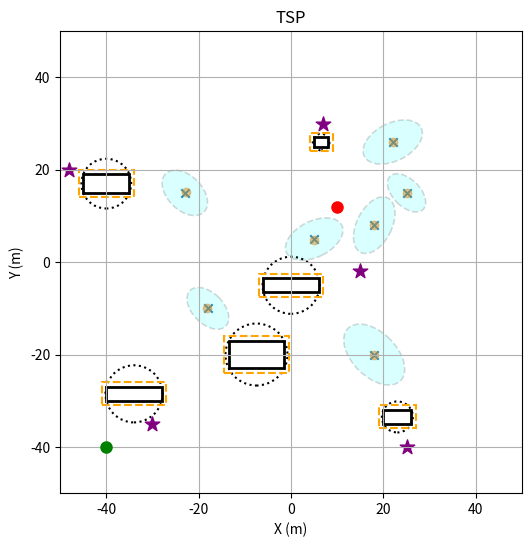

Recreate this plot in Python. (Note: this script raises an exception after producing the figure.)
"""""
Global planning with TSP
"""""
import numpy as np
import matplotlib.pyplot as plt
from matplotlib.patches import Ellipse
import math

# Start & Goal
q = np.array([-40.0, -40.0])
q_goal = np.array([10.0, 12.0])

# humans modeled as elliptical obstacles
obstacles_true = np.array([
    [-18.0,-10.0], [18,-20], [18, 8], [22,26], [25,15], [-23,15], [5,5]
])
sigma = 0.1
obstacles_noisy = obstacles_true + np.random.normal(0, sigma, obstacles_true.shape)

# elliptical obstacle speeds
obstacle_speeds = np.array([[-0.1, 0.1], [-0.2, 0.2], [0.1, 0.2], [-0.2, -0.1], [0.1, -0.1], [-0.1, 0.1], [0.2, 0.1]])
obstacle_speeds = obstacle_speeds * 80

# elliptical obstacle dimensions
a0 = 2.0 # major axis (along velocity direction)
b0 = 1.0 # minor axis (perpendicular to velocity direction)
alpha = 0.2   # major scaling (large)
beta  = 0.1   # minor scaling (small)

# each obstacle has a size factor: 1 = normal, >1 = large, <1 = small
sizes = np.array([1.2, 1.5, 1.0, 1.3, 0.8, 1.6, 1.1])
# incorporate static size
a_base = a0 + sizes 
b_base = b0 + sizes

a = np.zeros(obstacles_true.shape[0])
b = np.zeros(obstacles_true.shape[0])
theta = np.zeros(obstacles_true.shape[0])

for i, obs in enumerate(obstacle_speeds):
    vx, vy = obs
    vmag = np.sqrt(vx**2 + vy**2) 
    theta[i] = np.degrees(np.arctan2(vy, vx))
    a[i] = a_base[i] + alpha * vmag # major axis (velocity direction)
    b[i] = b_base[i] + beta  * vmag # minor axis (perpendicular)

# rectangular large obstacles
# x_min, y_min, width (m), height (m)
rect_obstacles = [
    [-40, -30, 12, 3],   # truck: narrow and long
    [20, -35, 6, 3],     # van / minibus
    [-45, 15, 10, 4],    # large vehicle
    [5, 25, 3, 2],       # bicycle / small vehicle
    [-6, -6.5, 12, 3],   # truck
    [-13.5, -23.0, 12, 6] 
]

expanded_rects = []
for x, y, w, h in rect_obstacles:
    new_x = x - 1
    new_y = y - 1
    new_w = w + 2
    new_h = h + 2
    expanded_rects.append([new_x, new_y, new_w, new_h])

eps_expanded_rects = []
for x, y, w, h in rect_obstacles:
    new_x = x - 1 + 0.001
    new_y = y - 1 + 0.001
    new_w = w + 2 - 2*0.001
    new_h = h + 2 - 2*0.001
    eps_expanded_rects.append([new_x, new_y, new_w, new_h])



# Stations to stop at (post office, hospital, grocery store, home, cafe)
waypoints = np.array([
    [-30, -35],  
    [25, -40],   
    [-48, 20],   
    [7, 30],      
    [15, -2],     
])

def rectangle_corners_center(rect):
    x, y, w, h = rect
    return [
        (x, y),         # left-bottom
        (x+w, y),       # right-bottom
        (x+w, y+h),     # right-top
        (x, y+h),       # left-top
        (x+(w/2),y+(h/2)) # center 
    ]

def line_mb(p1, p2):
    x1, y1 = p1
    x2, y2 = p2
    x1, y1, x2, y2 = float(x1), float(y1), float(x2), float(y2)
    if x2 == x1:
        return ("vertical", float(round(x1, 2)))   # x = x1
    if y2 == y1:
         return ("horizontal", float(round(y1, 2)))   # y = y1
    m = (y2 - y1) / (x2 - x1)
    b = y1 - m*x1
    return ("normal", float(round(m, 2)), float(round(b, 2)))      # y = m x + b

# draw the circle around the rectangle
def computeRectangleCircumcircle(rect):
    c0, c1, c2, c3, c4 = rectangle_corners_center(rect)
    center = c4
    
    w = rect[2]
    h = rect[3]
    
    radius = math.sqrt((w/2)**2 + (h/2)**2)
    
    return center, radius


def eq_to_abc(eq):
    # eq: ('normal', m, b)  or ('vertical', x0) or ('horizontal', y0)
    typ = eq[0]

    if typ == "normal":
        m, b = eq[1], eq[2]
        # y = m x + b  ->  m x - 1*y = -b
        return (m, -1.0, -b)

    if typ == "vertical":
        x0 = eq[1]
        # x = x0 -> 1*x + 0*y = x0
        return (1.0, 0.0, x0)

    if typ == "horizontal":
        y0 = eq[1]
        # y = y0 -> 0*x + 1*y = y0
        return (0.0, 1.0, y0)

    raise ValueError(f"Unknown equation type: {eq}")

def point_to_line_distance(eq, p):
    # eq_to_abc(eq) -> (a, b, c) such that ax + by + c = 0
    a, b, c = eq_to_abc(eq)
    c = -c
    x0, y0 = p
    d = abs(a*x0 + b*y0 + c) / math.sqrt(a*a + b*b)
    return d

# returns false or true if a point is inside the rectangular region
def point_in_rect(pt, rect):
    X, Y = pt
    x, y, w, h = rect
    return (x <= X <= x + w) and (y <= Y <= y + h)

def check_rectHit(line_store): # checks whether a line intersects with rectangle, and store intersected lines in line_store2
    line_store_hit = {}
    p1 = np.array(line_store["p1"])
    p2 = np.array(line_store["p2"])
    eq = line_store["eq"]

    true_hit_rects = []   # <-- reset for each line

    for rect, erect in zip(rect_obstacles, expanded_rects):

        # 1) radius approximation (coarse filter)
        center, radius = computeRectangleCircumcircle(rect)
        d = point_to_line_distance(eq, center)
        if d >= radius:
            continue

        # 2) actual check on the SAME expanded rect
        hit_this_rect = False
        for t in np.linspace(0, 1, 100):
            p = p1 + t * (p2 - p1)
            if point_in_rect(p, erect):
                hit_this_rect = True
                break

        if hit_this_rect:
            true_hit_rects.append(rect)

    # <-- rect loop is over, now save it inside the line_store2
    if len(true_hit_rects) > 0:
        line_store_hit = {
            "p1": p1,
            "p2": p2,
            "hit_rects": true_hit_rects,
            "weight": line_store["weight"]
        }

    if not line_store_hit:
        line_store_hit = {"p1": -999, "p2": -999, "hit_rects":0} ## condition if there is no obstacle along the way

    return line_store_hit

# recursive search / iterative deepening obstacle-avoiding path search
def gotoCorner(mygreen_lines):
    valid_lines = []
    p1 = mygreen_lines["p1"]
    p2 = mygreen_lines["p2"]
    hit_rects = mygreen_lines["hit_rects"]

    if hit_rects == 0: # if there is no intersection, we don't take further action.
        return mygreen_lines

    if len(hit_rects) == 1:
        chosen_rect = hit_rects[0]
    else:
        dmin = float("inf")
        chosen_rect = None
        for rect in hit_rects:
            c = np.array(rectangle_corners_center(rect)[4])
            d = np.linalg.norm(c - p1)   # distance between two points
            if d < dmin:
                dmin = d
                chosen_rect = rect       # this is the rectangle closest to p1

    idx = rect_obstacles.index(chosen_rect)
    chosen_expanded = expanded_rects[idx]
    corners = rectangle_corners_center(chosen_expanded)[:-1]  # remove the center
    candidate_lines = []
    for corner in corners:
        candidate_lines.append({
            "p1": np.array(p1),
            "p2": np.array(corner),
            "p2_goal": np.array(p2),
            "hit_rects": hit_rects,
            "weight": mygreen_lines["weight"] + calculateDistance(p1,corner),
            "p1_before": np.vstack([np.array(p1),np.array(corner)])

        })

    for line in candidate_lines:
        p1_line = np.array(line["p1"])
        p2_line = np.array(line["p2"])

        enters_expanded = False
        for t in np.linspace(0, 1, 50, endpoint = False)[1:]:
            p = p1_line + t * (p2_line - p1_line)
            if point_in_rect(p, chosen_expanded):
                enters_expanded = True
                break

        # if it does not enter the expanded rectangle
        if not enters_expanded:
            valid_lines.append(line)

    return valid_lines

def gotoCorner2(visited, myblue_line, goal):
    valid_lines2 = []
    p_start = myblue_line["p2"]       # corner
    p_goal  = myblue_line["p2_goal"]  # goal
    hit_rects = myblue_line["hit_rects"] # intersected rectangles
    p1_before = myblue_line["p1_before"] # actual start of green lines

    #if np.allclose(p_start,p_goal):
        #return myblue_line

    # --- 1) corner -> goal test ---
    enters_any = False

    for rect in rect_obstacles:
        idx = rect_obstacles.index(rect)
        expanded = expanded_rects[idx]

        for t in np.linspace(0, 1, 50, endpoint=False)[1:]:
            p = p_start + t * (p_goal - p_start)
            if point_in_rect(p, expanded):
                enters_any = True
                break

        if enters_any:
            break

    # --- 2) We go to goal directly ---
    if not enters_any:

        valid_lines2.append({
            "p1_before": np.vstack([p1_before.copy(),p_goal.copy()]),
            "p1": p_start.copy(),
            "p2": p_goal.copy(),
            "p2_goal": p_goal.copy(),
            "hit_rects": hit_rects,
            "weight": myblue_line["weight"] + calculateDistance(p_start.copy(), p_goal.copy())
        })

        goal.append({
            "p1_before": np.vstack([p1_before.copy(),p_goal.copy()]),
            "p1": p_start.copy(),
            "p2": p_goal.copy(),
            "p2_goal": p_goal.copy(),
            "hit_rects": hit_rects,
            "weight": myblue_line["weight"] + calculateDistance(p_start.copy(), p_goal.copy())
        })

        return valid_lines2,goal  # this vline ends here, we don't need to move forward.

    # --- 3) Yoksa: tekrar corner'lara kır --- and select from the corner's of hit_rects
    for rect in hit_rects:
        idx = rect_obstacles.index(rect)
        expanded = expanded_rects[idx]
        corners = rectangle_corners_center(expanded)[:-1]

        for corner in corners:
            corner = np.array(corner, dtype=float)

            # corner -> corner ignore
            if np.allclose(corner, p_start):
                continue
            
            intersects_any = False

            for rect2 in rect_obstacles:
                idx2 = rect_obstacles.index(rect2)
                expanded2 = eps_expanded_rects[idx2]

                for t in np.linspace(0, 1, 50, endpoint=False)[1:]:
                    p = p_start + t * (corner - p_start)
                    if point_in_rect(p, expanded2):
                        intersects_any = True
                        break

                if intersects_any:
                    break

            if intersects_any:
                continue

            valid_lines2.append({
                "p1_before": np.vstack([p1_before.copy(),corner.copy()]),
                "p1": p_start.copy(),
                "p2": corner.copy(),
                "p2_goal": p_goal.copy(),
                "hit_rects": hit_rects,
                "weight": myblue_line["weight"] + calculateDistance(p_start.copy(), corner.copy())

            })

    valid_lines2 = [line for line in valid_lines2 if not any(np.allclose(line["p2"], v) for v in visited)] # visited olanlari valid_lines2den cikariyor.
    #for line in valid_lines2: # yeni visited olanlari visited listesine sok
    #    visited.append(line["p2"])
    visited_brother = visited.copy()
    valid_lines3 = []
    for line in valid_lines2:
        visited_brother.append(line["p2"])
        dummy_validlines3 = gotoCorner2(visited_brother,line, goal)
        if dummy_validlines3: # if bos kume -- do not append. this is for avoiding visited ends.
            valid_lines3.append(dummy_validlines3[0])

    return valid_lines3, goal

def calculateDistance(a,b):
    a = np.array(a)
    b = np.array(b)
    return np.linalg.norm(a - b)   

# store lines between waypoints, start and goal
line_store = {}

p1 = (25.0, -40.0)
p2 = (7.0, 30.0)
eq = line_mb(p1, p2)
weight = 0

line_store[(0, 0)] = {
    "p1": p1,
    "p2": p2,
    "eq": eq,
    "weight": weight
}

processedLine = check_rectHit(line_store[(0, 0)])
processedLine = gotoCorner(processedLine)

goal = []
valid_lines2 = []
for vline in processedLine:
    visited = [vline["p2"]]
    valid_lines2.append(gotoCorner2(visited, vline, goal)[0])


######%%%%%%%%%%%%%%%%%%%%%################
for itemm in goal:
    print(itemm["weight"])


# ===============================
# PLOTTING
# ===============================

fig, ax = plt.subplots(figsize=(6,6))
ax.set_xlim(-50, 50)
ax.set_ylim(-50, 50)
ax.set_aspect('equal')
ax.set_title("TSP")
ax.set_xlabel("X (m)")
ax.set_ylabel("Y (m)")
ax.grid(True)

# Start & Goal
ax.plot(q[0], q[1], 'go', markersize=8, label="Start")
ax.plot(q_goal[0], q_goal[1], 'ro', markersize=8, label="Goal")

# Nokta engeller
ax.scatter(obstacles_true[:,0], obstacles_true[:,1], marker='x', label="True obstacles")
ax.scatter(obstacles_noisy[:,0], obstacles_noisy[:,1], marker='o', alpha=0.5, label="Noisy obstacles")

# True obstacles as ellipses
for i in range(obstacles_true.shape[0]):
    x0, y0 = obstacles_true[i]
    ell = Ellipse(
        (x0, y0),               
        width=2*a[i],
        height=2*b[i],
        angle=theta[i],
        edgecolor='black',
        facecolor='cyan',
        alpha=0.15,       # şeffaflık
        linestyle='--',
        linewidth=1.2
    )
    ax.add_patch(ell)


# Dikdörtgen engeller and the circle
for x, y, w, h in rect_obstacles:
    rect = plt.Rectangle((x, y), w, h, fill=False, linewidth=2)
    ax.add_patch(rect)

    # --- Circumcircle ---
    cx = x + w/2
    cy = y + h/2
    r = np.sqrt((w/2)**2 + (h/2)**2)

    circle = plt.Circle((cx, cy), r, fill=False, linestyle=':', linewidth=1.5)
    ax.add_patch(circle)

# Genişletilmiş rectangle'lar (buffered)
for x, y, w, h in expanded_rects:
    rect2 = plt.Rectangle((x, y), w, h, fill=False, linewidth=1.5,
                           edgecolor='orange', linestyle='--')
    ax.add_patch(rect2)

# Waypointleri mor yıldız olarak çiz
ax.scatter(waypoints[:,0], waypoints[:,1],
           color='purple', marker='*', s=120, label="Uğranacak noktalar")

# Tüm noktaları birbirine bağla
n = all_points.shape[0]
for i in range(n):
    for j in range(i+1, n):
        x_vals = [all_points[i,0], all_points[j,0]]
        y_vals = [all_points[i,1], all_points[j,1]]

        if (i, j) in line_store2:
            ax.plot(x_vals, y_vals, color='green', linewidth=2.0, alpha=0.9)
        else:
            ax.plot(x_vals, y_vals, color='#ff1493', linewidth=1.2, alpha=0.9)  # hot pink

 # engeli dolanan iyi adaylar
for line in valid_lines:
    x_vals = [line["p1"][0], line["p2"][0]]
    y_vals = [line["p1"][1], line["p2"][1]]
    ax.plot(x_vals, y_vals, color='blue', linewidth=3.0, alpha=1.0)


for idx, line in matches:
    x_vals = [line["p1"][0], line["p2"][0]]
    y_vals = [line["p1"][1], line["p2"][1]]

    ax.plot(x_vals, y_vals, color="blue", linewidth=3)


for idx, line in matches2:
    ax.plot(
        [line["p1"][0], line["p2"][0]],
        [line["p1"][1], line["p2"][1]],
        color="purple",
        linewidth=3
    )

    xm = (line["p1"][0] + line["p2"][0]) / 2
    ym = (line["p1"][1] + line["p2"][1]) / 2
    ax.text(xm, ym, str(idx), color="purple", fontsize=9)


ax.legend()
plt.show()
